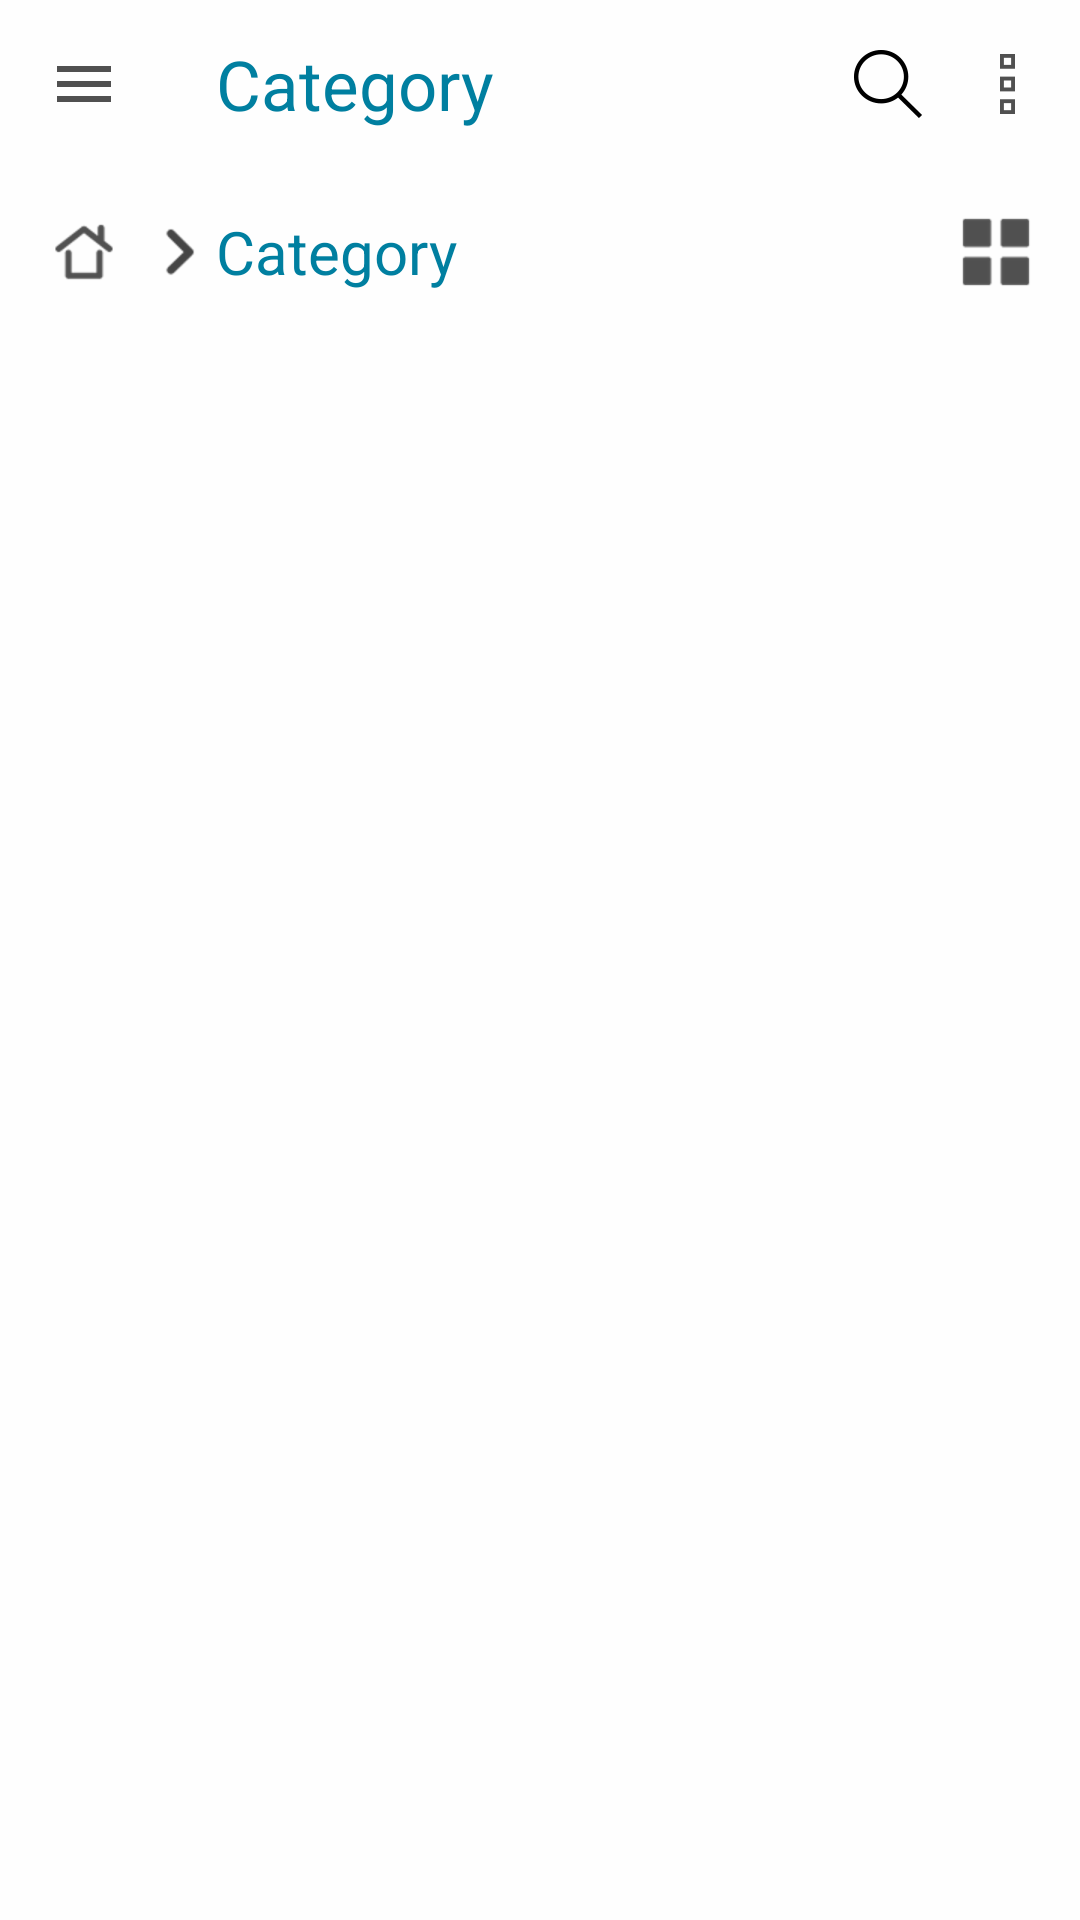

Produce the Android XML layout that renders to this screen, including the resource entries it uses.
<!-- AndroidManifest.xml: application theme AppTheme -->
<!-- res/layout/category_toolbar.xml -->
<?xml version="1.0" encoding="utf-8"?>
<RelativeLayout xmlns:android="http://schemas.android.com/apk/res/android"
    xmlns:tools="http://schemas.android.com/tools"
    android:layout_width="match_parent"
    android:layout_height="wrap_content"
    android:background="@color/colorToolbarBackground"
    android:minHeight="?attr/actionBarSize">

    <RelativeLayout
        android:id="@+id/rl_category_toolbar"
        android:layout_width="match_parent"
        android:layout_height="?attr/actionBarSize"
        android:background="@color/colorToolbarBackground"
        android:minHeight="?attr/actionBarSize">

        <ImageButton
            android:id="@+id/btn_menu"
            android:layout_width="wrap_content"
            android:layout_height="match_parent"
            android:background="?actionBarItemBackground"
            android:contentDescription="@string/app_name"
            android:padding="16dp"
            android:src="@drawable/ic_menu" />

        <TextView
            android:layout_width="wrap_content"
            android:layout_height="wrap_content"
            android:layout_centerVertical="true"
            android:layout_marginLeft="16dp"
            android:layout_marginStart="16dp"
            android:layout_toEndOf="@+id/btn_menu"
            android:layout_toRightOf="@+id/btn_menu"
            android:text="@string/category_toolbar"
            android:textColor="@color/colorToolbarTitle"
            android:textSize="23sp"
            tools:ignore="RelativeOverlap" />

        <ImageButton
            android:id="@+id/btn_search"
            android:layout_width="wrap_content"
            android:layout_height="match_parent"
            android:layout_marginEnd="8dp"
            android:layout_marginRight="8dp"
            android:layout_toLeftOf="@+id/btn_asus_menu"
            android:layout_toStartOf="@+id/btn_asus_menu"
            android:background="?actionBarItemBackground"
            android:contentDescription="@string/app_name"
            android:src="@drawable/asus_ic_search" />

        <ImageButton
            android:id="@+id/btn_asus_menu"
            android:layout_width="wrap_content"
            android:layout_height="match_parent"
            android:layout_alignParentEnd="true"
            android:layout_alignParentRight="true"
            android:layout_marginEnd="8dp"
            android:layout_marginRight="8dp"
            android:background="?actionBarItemBackground"
            android:contentDescription="@string/app_name"
            android:src="@drawable/asus_ic_menu" />
    </RelativeLayout>

    <RelativeLayout
        android:id="@+id/rl_path_folder"
        android:layout_width="match_parent"
        android:layout_height="?attr/actionBarSize"
        android:layout_below="@id/rl_category_toolbar"
        android:background="@color/colorToolbarBackground"
        android:minHeight="?attr/actionBarSize">

        <ImageButton
            android:id="@+id/btn_home"
            android:layout_width="wrap_content"
            android:layout_height="match_parent"
            android:layout_marginLeft="6dp"
            android:layout_marginStart="6dp"
            android:background="?actionBarItemBackground"
            android:contentDescription="@string/app_name"
            android:padding="12dp"
            android:src="@drawable/asus_ic_home" />

        <ImageButton
            android:id="@+id/btn_next"
            android:layout_width="wrap_content"
            android:layout_height="match_parent"
            android:layout_alignParentTop="true"
            android:layout_toEndOf="@+id/btn_home"
            android:layout_toRightOf="@+id/btn_home"
            android:background="?actionBarItemBackground"
            android:contentDescription="@string/app_name"
            android:src="@drawable/asus_ic_next" />

        <TextView
            android:id="@+id/txt_folder"
            android:layout_width="wrap_content"
            android:layout_height="wrap_content"
            android:layout_centerVertical="true"
            android:layout_marginLeft="2dp"
            android:layout_marginStart="2dp"
            android:layout_toEndOf="@+id/btn_next"
            android:layout_toRightOf="@+id/btn_next"
            android:text="@string/category_toolbar"
            android:textColor="@color/colorToolbarTitle"
            android:textSize="20sp"
            tools:ignore="RelativeOverlap" />

        <ImageButton
            android:id="@+id/btn_asus_grid_view"
            android:layout_width="wrap_content"
            android:layout_height="match_parent"
            android:layout_alignParentEnd="true"
            android:layout_alignParentRight="true"
            android:layout_marginEnd="12dp"
            android:layout_marginRight="12dp"
            android:background="?actionBarItemBackground"
            android:contentDescription="@string/app_name"
            android:src="@drawable/asus_ic_grid_view" />

    </RelativeLayout>

</RelativeLayout>
<!-- resources referenced by this layout -->
<resources>
  <color name="colorToolbarBackground">#fffefefe</color>
  <color name="colorToolbarTitle">#ff007fa0</color>
  <!-- drawable asus_ic_grid_view: png bitmap (drawable-hdpi, 582 bytes) -->
  <!-- drawable asus_ic_home: png bitmap (drawable-hdpi, 903 bytes) -->
  <!-- drawable asus_ic_menu: png bitmap (drawable-hdpi, 424 bytes) -->
  <!-- drawable asus_ic_next: png bitmap (drawable-hdpi, 580 bytes) -->
  <!-- drawable asus_ic_search: png bitmap (drawable-hdpi, 923 bytes) -->
  <!-- drawable ic_menu: png bitmap (drawable-hdpi, 119 bytes) -->
  <string name="app_name">FileManager</string>
  <string name="category_toolbar">Category</string>
  <style name="AppTheme" parent="AppBaseTheme">
          
          <item name="windowActionBar">@bool/windowActionBar</item>
          
          <item name="windowNoTitle">@bool/windowNoTitle</item>
      </style>
  <style name="AppBaseTheme" parent="Theme.AppCompat.Light.DarkActionBar">
          
          <item name="colorPrimary">@color/colorPrimary</item>
          <item name="colorPrimaryDark">@color/colorPrimaryDark</item>
          <item name="colorAccent">@color/colorAccent</item>
      </style>
  <color name="colorPrimary">#ff007fa0</color>
  <color name="colorPrimaryDark">#ff007fa0</color>
  <color name="colorAccent">#ff505050</color>
</resources>
